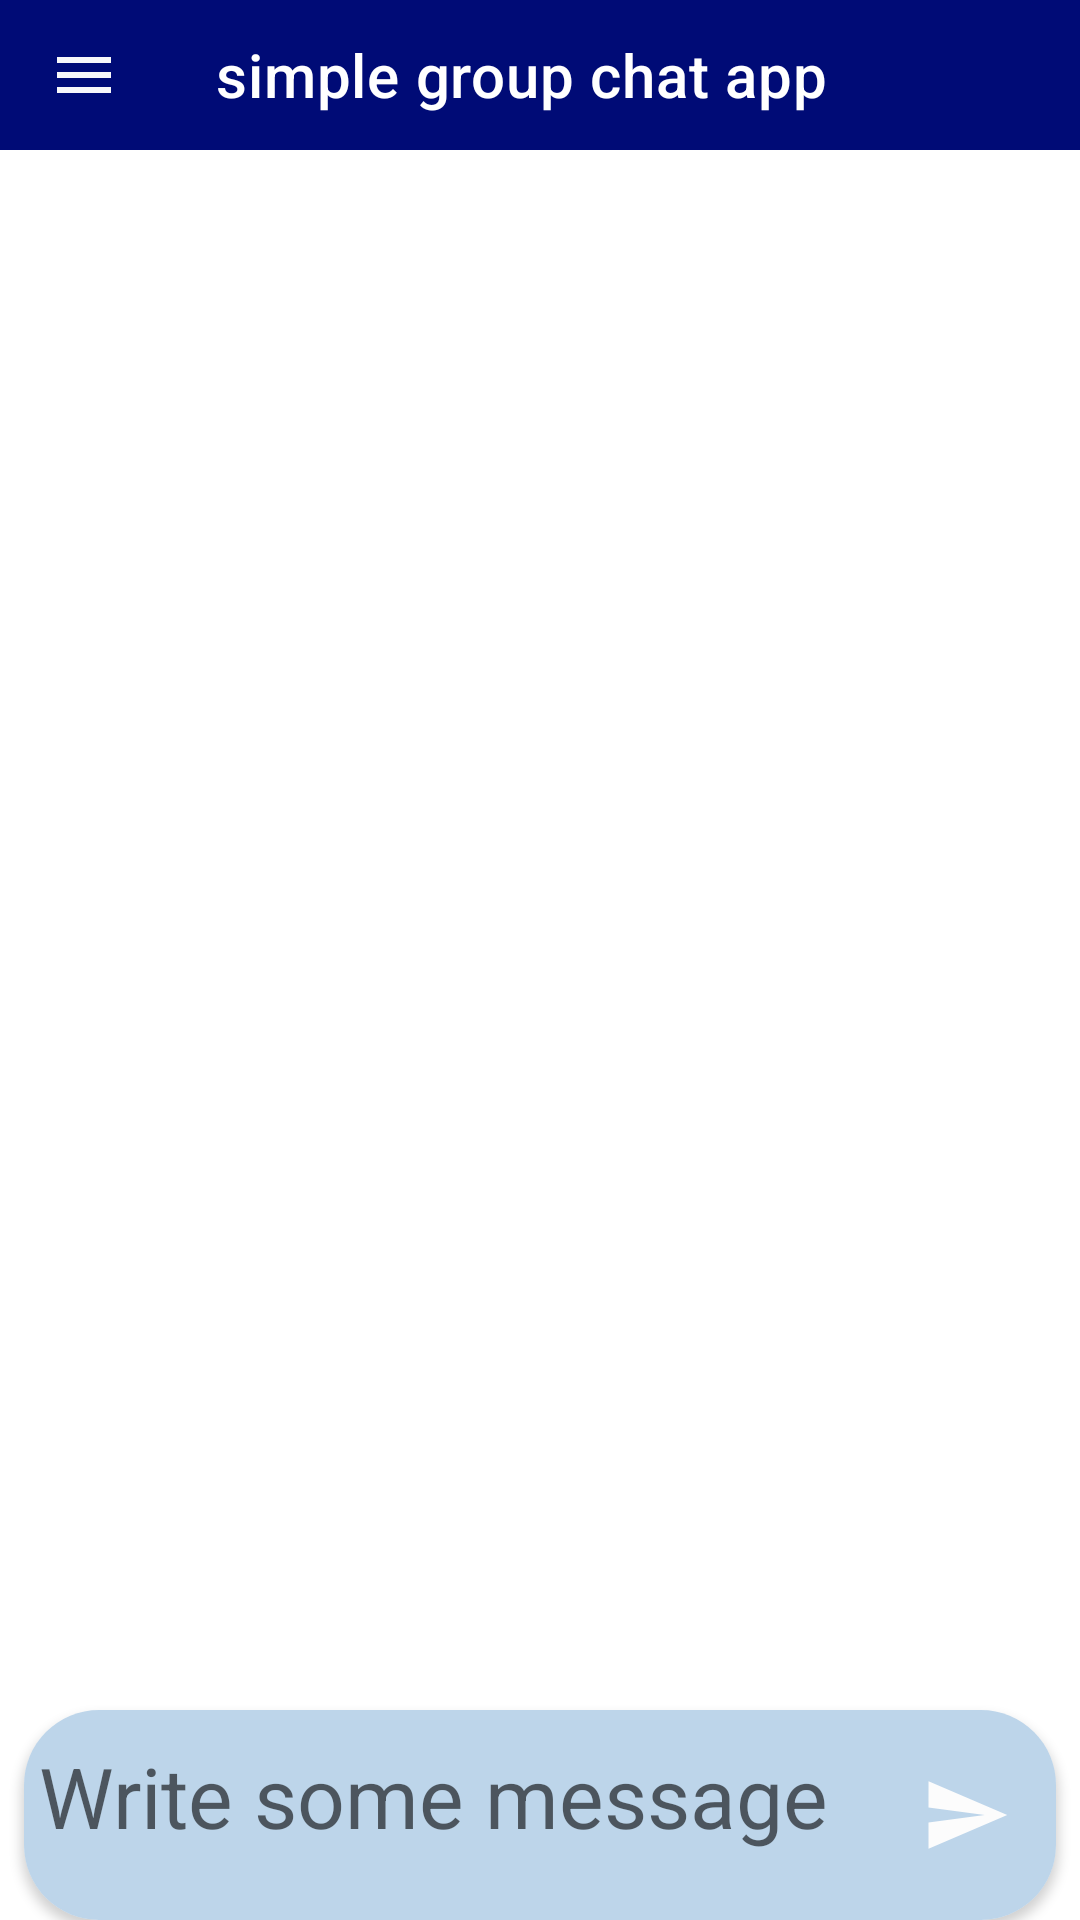

Write the Android layout XML for this screen, with the resource values it uses.
<!-- AndroidManifest.xml: application theme Theme.ChalJaBhai -->
<!-- res/layout/fragment_show_post.xml -->
<?xml version="1.0" encoding="utf-8"?>
<androidx.drawerlayout.widget.DrawerLayout xmlns:android="http://schemas.android.com/apk/res/android"
    xmlns:tools="http://schemas.android.com/tools"
    android:layout_width="match_parent"
    android:layout_height="match_parent"
    xmlns:app="http://schemas.android.com/apk/res-auto"
    tools:context=".show_post">

    <RelativeLayout
        android:layout_width="match_parent"
        android:layout_height="match_parent">

        <com.google.android.material.appbar.AppBarLayout
            android:id="@+id/appbarLayout"
            android:layout_width="match_parent"
            android:layout_height="50dp"
            android:layout_alignParentStart="true"
            android:layout_alignParentLeft="true"
            android:layout_alignParentTop="true"
            android:layout_marginStart="0dp"
            android:layout_marginLeft="0dp"
            android:background="@color/appColor">

            <com.google.android.material.appbar.MaterialToolbar
                android:id="@+id/appBarChat"
                android:layout_width="match_parent"
                android:layout_height="50dp"
                app:titleTextColor="@color/white"
                app:navigationIcon="@drawable/ic_baseline_menu_24"
                app:title="simple group chat app " />

        </com.google.android.material.appbar.AppBarLayout>


        <androidx.recyclerview.widget.RecyclerView
            android:id="@+id/postRecyclerView"
            android:layout_width="match_parent"
            android:layout_height="wrap_content"
            android:layout_alignWithParentIfMissing="true"


            android:layout_above="@+id/cardMessage"
            android:layout_below="@+id/appbarLayout"
            android:layout_alignParentRight="true"
            android:layout_marginTop="0dp"
            android:layout_marginBottom="8dp" />


        <androidx.cardview.widget.CardView
            android:layout_width="match_parent"
            android:layout_height="wrap_content"
            app:cardCornerRadius="25sp"
            android:layout_marginLeft="8dp"
            android:layout_marginRight="8dp"
            android:layout_alignParentBottom="true"
            android:id="@+id/cardMessage">

            <RelativeLayout
                android:id="@+id/textLayout"
                android:layout_width="match_parent"
                android:background="#BDD5EA"
                android:gravity="center_vertical"
                android:layout_height="wrap_content"
                android:layout_alignParentBottom="true">

                <EditText
                    android:id="@+id/Message"
                    android:layout_width="match_parent"

                    android:layout_height="wrap_content"
                    android:layout_marginStart="5dp"
                    android:layout_marginLeft="5dp"

                    android:layout_marginTop="10dp"
                    android:layout_marginRight="50dp"
                    android:layout_marginEnd="50dp"


                    android:layout_marginBottom="5dp"
                    android:background="@color/white"
                    android:backgroundTint="#BDD5EA"
                    android:hint="Write some message"
                    android:textSize="28sp" />

                <ImageView
                    android:id="@+id/postSend"
                    android:layout_width="40dp"
                    android:layout_height="50dp"
                    android:src="@drawable/ic_baseline_send_24"
                    android:layout_alignParentRight="true"
                    android:padding="5dp"

                    android:layout_margin="10dp"/>
            </RelativeLayout>



        </androidx.cardview.widget.CardView>



    </RelativeLayout>

    <com.google.android.material.navigation.NavigationView
        android:layout_width="wrap_content"
        android:layout_height="match_parent"
        app:headerLayout="@layout/side_layout"
        app:menu="@menu/side_menu"
        android:layout_gravity ="start"/>



</androidx.drawerlayout.widget.DrawerLayout>
<!-- res/layout/side_layout.xml (included above) -->
<?xml version="1.0" encoding="utf-8"?>
<LinearLayout xmlns:android="http://schemas.android.com/apk/res/android"
    android:layout_width="match_parent"
    android:orientation="vertical"
    android:layout_height="match_parent">

    <ImageView
        android:id="@+id/imageView2"
        android:layout_width="130dp"
        android:layout_height="130dp"
        android:layout_margin="15dp"
        android:src="@drawable/center_logo" />

    <TextView
        android:layout_width="match_parent"
        android:layout_height="wrap_content"
        android:layout_marginLeft="5dp"
        android:layout_marginTop="15dp"
        android:text="welcome to chat app"
        android:textColor="#090000"
        android:textSize="20sp"
        android:textStyle="bold" />

</LinearLayout>
<!-- resources referenced by this layout -->
<resources>
  <color name="appColor">#000b76</color>
  <color name="white">#FFFFFFFF</color>
  <!-- drawable ic_baseline_menu_24 (drawable) -->
  <vector android:height="24dp" android:tint="#F8F8FA"
      android:viewportHeight="24" android:viewportWidth="24"
      android:width="24dp" xmlns:android="http://schemas.android.com/apk/res/android">
      <path android:fillColor="@android:color/white" android:pathData="M3,18h18v-2L3,16v2zM3,13h18v-2L3,11v2zM3,6v2h18L21,6L3,6z"/>
  </vector>
  <!-- drawable ic_baseline_send_24 (drawable) -->
  <vector android:autoMirrored="true" android:height="24dp"
      android:tint="#FCFCFC" android:viewportHeight="24"
      android:viewportWidth="24" android:width="24dp" xmlns:android="http://schemas.android.com/apk/res/android">
      <path android:fillColor="@android:color/white" android:pathData="M2.01,21L23,12 2.01,3 2,10l15,2 -15,2z"/>
  </vector>
  <style name="Theme.ChalJaBhai" parent="Theme.MaterialComponents.Light.NoActionBar">
          
  
          <item name="colorPrimary">@color/purple_500</item>
          <item name="colorPrimaryVariant">@color/purple_700</item>
          <item name="colorOnPrimary">@color/white</item>
          
          <item name="colorSecondary">@color/teal_200</item>
          <item name="colorSecondaryVariant">@color/teal_700</item>
          <item name="colorOnSecondary">@color/black</item>
          
          <item name="android:statusBarColor" tools:targetApi="l">?attr/colorPrimaryVariant</item>
          
      </style>
  <color name="purple_500">#FF6200EE</color>
  <color name="purple_700">#FF3700B3</color>
  <color name="teal_200">#000b76</color>
  <color name="teal_700">#FF018786</color>
  <color name="black">#FF000000</color>
</resources>
